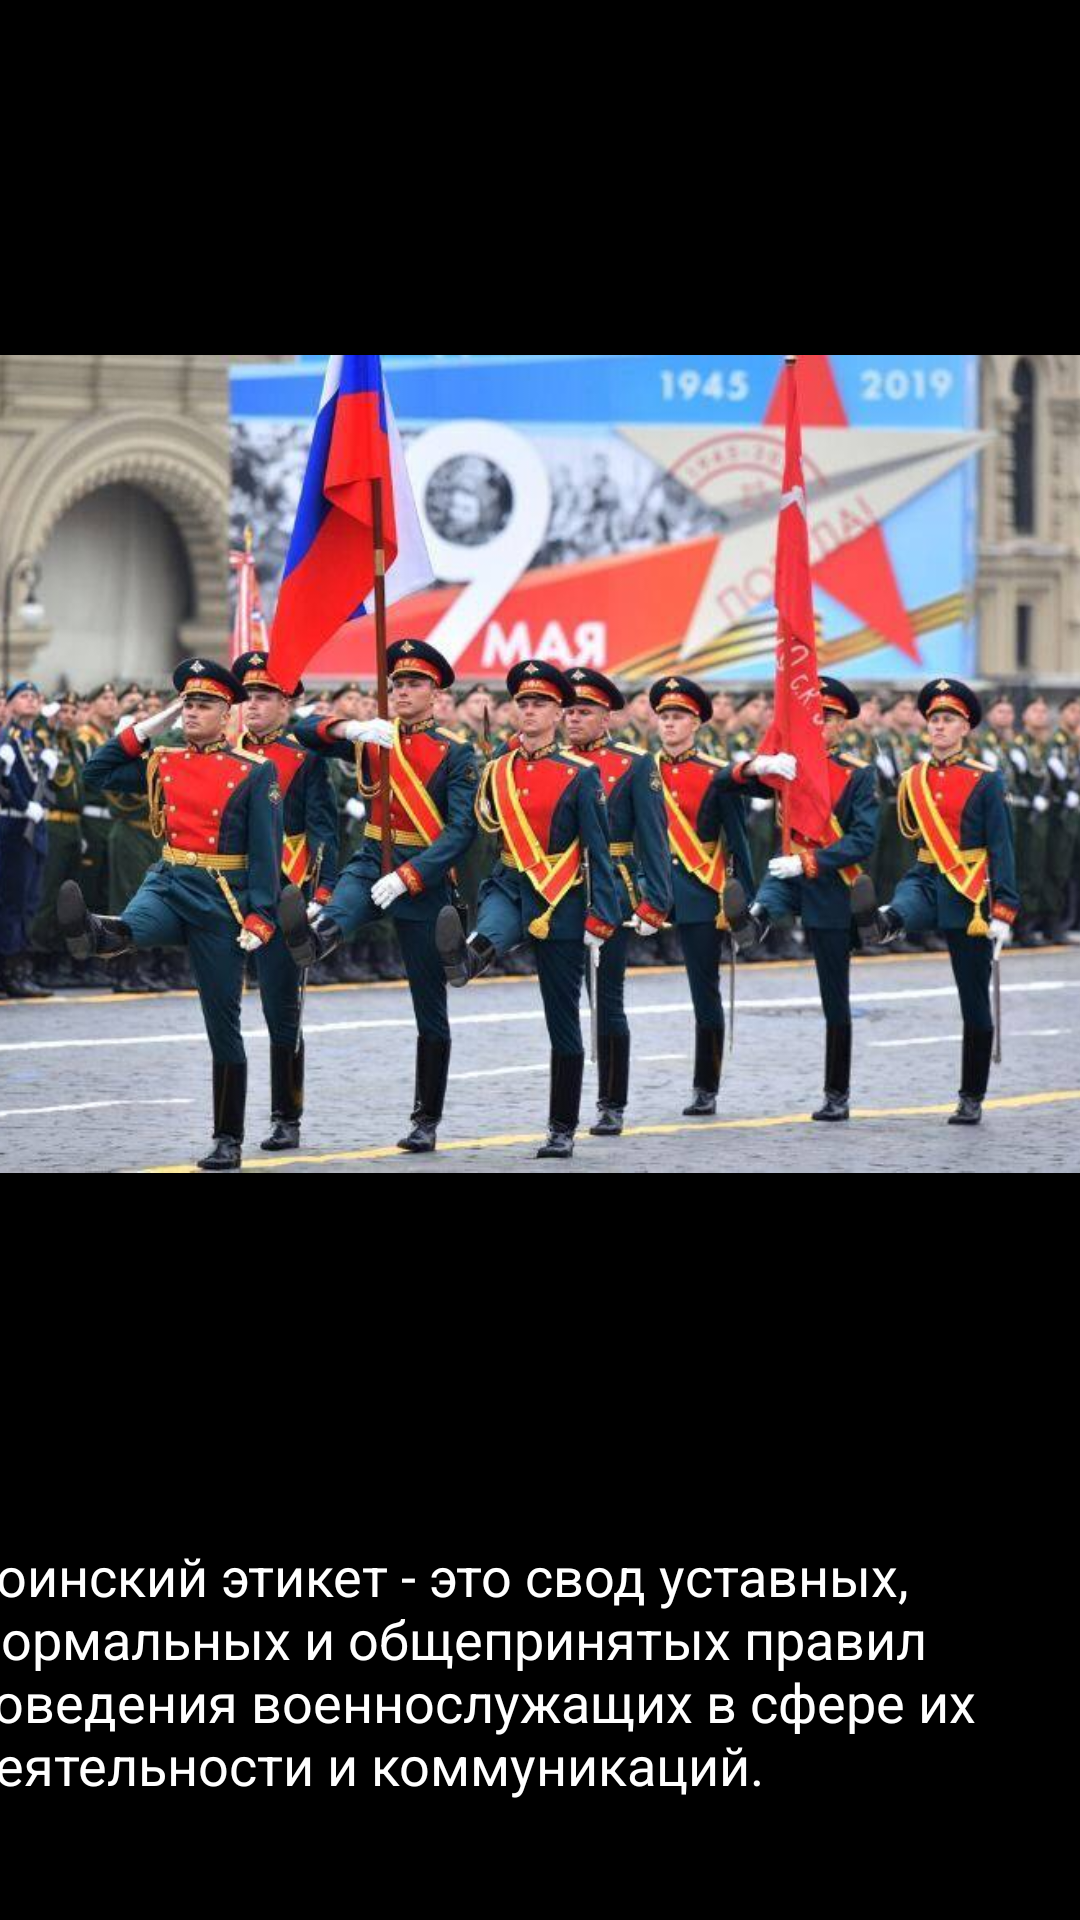

Reconstruct the res/layout file that produces this screen, plus the resources it refers to.
<!-- AndroidManifest.xml: application theme Theme.Etiquette -->
<!-- res/layout/activity_voin.xml -->
<?xml version="1.0" encoding="utf-8"?>
<androidx.constraintlayout.widget.ConstraintLayout xmlns:android="http://schemas.android.com/apk/res/android"
    xmlns:app="http://schemas.android.com/apk/res-auto"
    xmlns:tools="http://schemas.android.com/tools"
    android:layout_width="match_parent"
    android:layout_height="match_parent"
    tools:context=".VoinActivity"
    android:background="@color/black">

    <TextView
        android:id="@+id/textView5"
        android:layout_width="386dp"
        android:layout_height="91dp"
        android:layout_marginStart="8dp"
        android:layout_marginTop="4dp"
        android:layout_marginEnd="8dp"
        android:textColor="@color/white"
        android:text="@string/voin"
        android:textSize="18sp"
        app:layout_constraintEnd_toEndOf="parent"
        app:layout_constraintStart_toStartOf="parent"
        app:layout_constraintTop_toBottomOf="@+id/imageView" />

    <ImageView
        android:id="@+id/imageView"
        android:layout_width="409dp"
        android:layout_height="509dp"
        app:layout_constraintEnd_toEndOf="parent"
        app:layout_constraintStart_toStartOf="parent"
        app:layout_constraintTop_toTopOf="parent"
        app:srcCompat="@drawable/voin" />
</androidx.constraintlayout.widget.ConstraintLayout>
<!-- resources referenced by this layout -->
<resources>
  <color name="black">#FF000000</color>
  <color name="white">#FFFFFFFF</color>
  <!-- drawable voin: jpg bitmap (drawable, 70712 bytes) -->
  <string name="voin">Воинский этикет - это свод уставных, формальных и общепринятых правил поведения военнослужащих в сфере их деятельности и коммуникаций.  </string>
  <style name="Theme.Etiquette" parent="Theme.MaterialComponents.DayNight.DarkActionBar">
          
          <item name="colorPrimary">@color/purple_500</item>
          <item name="colorPrimaryVariant">@color/purple_700</item>
          <item name="colorOnPrimary">@color/white</item>
          
          <item name="colorSecondary">@color/teal_200</item>
          <item name="colorSecondaryVariant">@color/teal_700</item>
          <item name="colorOnSecondary">@color/black</item>
          
          <item name="android:statusBarColor">?attr/colorPrimaryVariant</item>
          
      </style>
  <color name="purple_500">#FF6200EE</color>
  <color name="purple_700">#FF3700B3</color>
  <color name="teal_200">#FF03DAC5</color>
  <color name="teal_700">#FF018786</color>
</resources>
